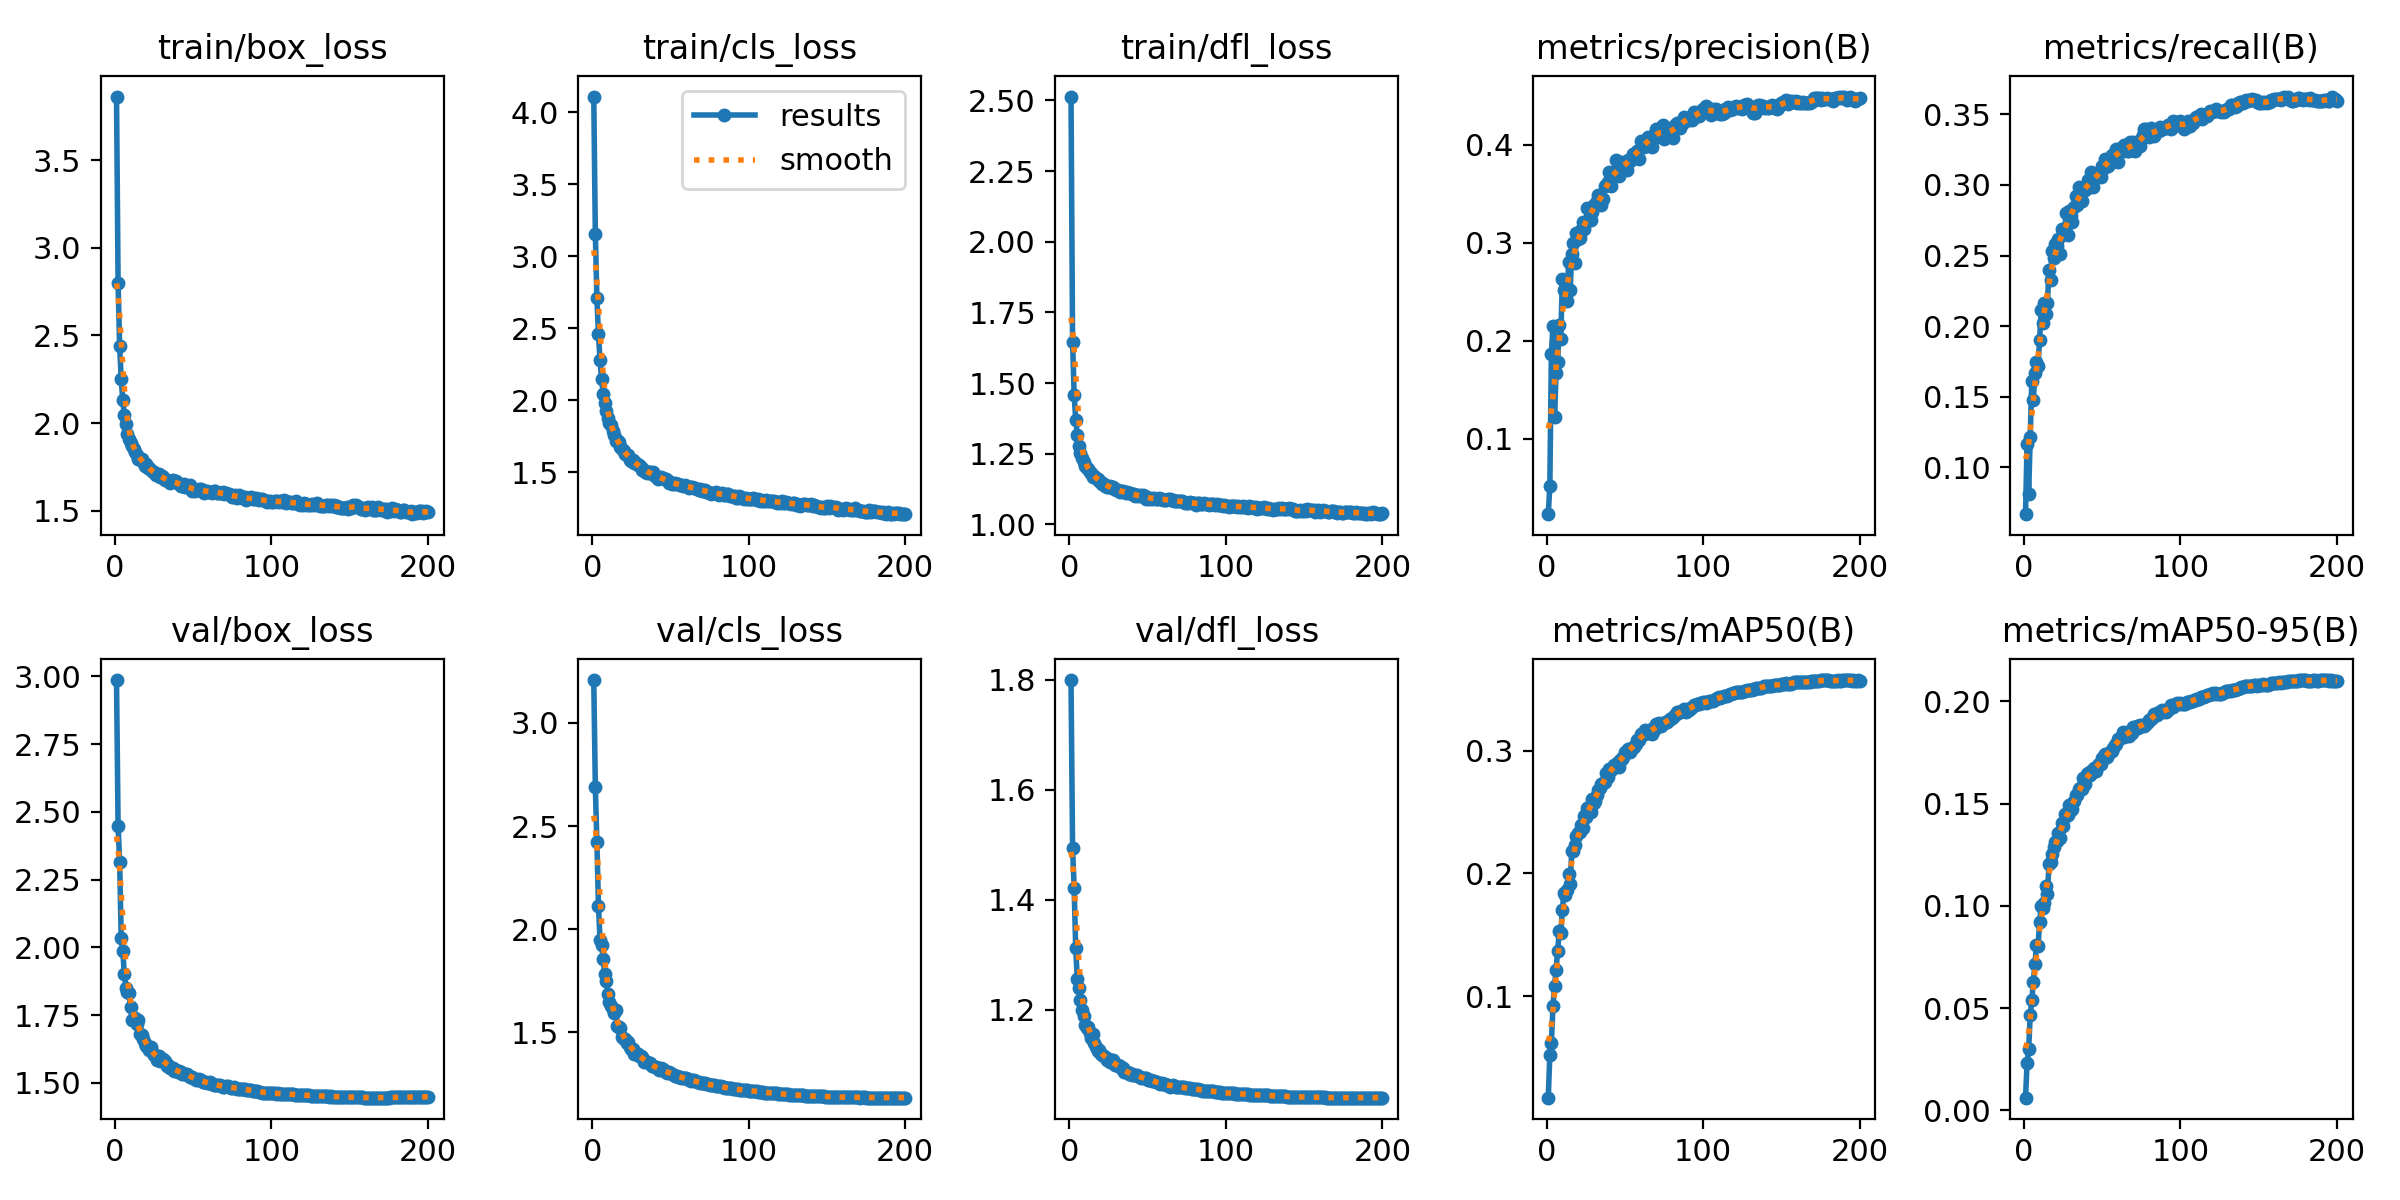

Data behind this chart, as committed beside it:
epoch, train/box_loss, train/cls_loss, train/dfl_loss, metrics/precision(B), metrics/recall(B), metrics/mAP50(B), metrics/mAP50-95(B), val/box_loss, val/cls_loss, val/dfl_loss, lr/pg0, lr/pg1, lr/pg2
1, 3.862, 4.107, 2.514, 0.02277, 0.06694, 0.01714, 0.00619, 2.986, 3.207, 1.8, 0.07007, 0.003325, 0.003325
2, 2.801, 3.156, 1.646, 0.05128, 0.117, 0.05171, 0.02303, 2.449, 2.689, 1.493, 0.04004, 0.006626, 0.006626
3, 2.439, 2.71, 1.459, 0.1866, 0.0814, 0.06172, 0.02977, 2.315, 2.423, 1.421, 0.009975, 0.009893, 0.009893
4, 2.25, 2.459, 1.371, 0.2155, 0.1214, 0.09206, 0.04669, 2.034, 2.113, 1.312, 0.009851, 0.009851, 0.009851
5, 2.132, 2.278, 1.318, 0.1221, 0.161, 0.1082, 0.05372, 1.986, 1.948, 1.255, 0.009802, 0.009802, 0.009802
6, 2.046, 2.145, 1.278, 0.1668, 0.1475, 0.1216, 0.06252, 1.901, 1.925, 1.24, 0.009753, 0.009753, 0.009753
7, 1.995, 2.047, 1.253, 0.1779, 0.1668, 0.1368, 0.07153, 1.851, 1.858, 1.218, 0.009703, 0.009703, 0.009703
8, 1.939, 1.982, 1.234, 0.2155, 0.1749, 0.1529, 0.08073, 1.834, 1.78, 1.199, 0.009654, 0.009654, 0.009654
9, 1.911, 1.925, 1.22, 0.2022, 0.1717, 0.1516, 0.08023, 1.831, 1.751, 1.189, 0.009604, 0.009604, 0.009604
10, 1.886, 1.874, 1.207, 0.2628, 0.1901, 0.1702, 0.0919, 1.779, 1.687, 1.172, 0.009555, 0.009555, 0.009555
11, 1.868, 1.84, 1.2, 0.2521, 0.2115, 0.184, 0.09995, 1.732, 1.645, 1.167, 0.009505, 0.009505, 0.009505
12, 1.851, 1.825, 1.196, 0.2503, 0.2023, 0.1822, 0.09905, 1.734, 1.627, 1.168, 0.009456, 0.009456, 0.009456
13, 1.834, 1.789, 1.186, 0.2409, 0.2162, 0.1863, 0.1013, 1.738, 1.613, 1.158, 0.009406, 0.009406, 0.009406
14, 1.818, 1.762, 1.181, 0.2806, 0.2086, 0.1991, 0.1097, 1.716, 1.592, 1.149, 0.009357, 0.009357, 0.009357
15, 1.796, 1.716, 1.166, 0.2517, 0.2165, 0.1916, 0.1058, 1.733, 1.61, 1.155, 0.009307, 0.009307, 0.009307
16, 1.794, 1.722, 1.171, 0.2885, 0.2397, 0.2182, 0.1206, 1.68, 1.529, 1.139, 0.009258, 0.009258, 0.009258
17, 1.797, 1.712, 1.165, 0.3002, 0.2326, 0.2182, 0.1215, 1.677, 1.525, 1.131, 0.009208, 0.009208, 0.009208
18, 1.78, 1.679, 1.16, 0.2793, 0.2533, 0.2228, 0.1252, 1.663, 1.519, 1.124, 0.009158, 0.009158, 0.009158
19, 1.758, 1.66, 1.155, 0.3103, 0.2485, 0.2302, 0.1289, 1.645, 1.476, 1.127, 0.009109, 0.009109, 0.009109
20, 1.764, 1.651, 1.15, 0.3039, 0.2581, 0.2327, 0.1314, 1.637, 1.467, 1.119, 0.009059, 0.009059, 0.009059
21, 1.743, 1.631, 1.145, 0.3046, 0.2565, 0.2337, 0.1317, 1.633, 1.466, 1.117, 0.00901, 0.00901, 0.00901
22, 1.741, 1.618, 1.142, 0.3133, 0.2615, 0.2397, 0.1355, 1.621, 1.45, 1.116, 0.00896, 0.00896, 0.00896
23, 1.732, 1.618, 1.137, 0.3207, 0.2511, 0.237, 0.1332, 1.633, 1.454, 1.114, 0.008911, 0.008911, 0.008911
24, 1.719, 1.584, 1.134, 0.3137, 0.2691, 0.2472, 0.1403, 1.609, 1.43, 1.108, 0.008861, 0.008861, 0.008861
25, 1.72, 1.582, 1.132, 0.3209, 0.2662, 0.2464, 0.1391, 1.604, 1.421, 1.109, 0.008812, 0.008812, 0.008812
26, 1.707, 1.583, 1.135, 0.3351, 0.2685, 0.2537, 0.1447, 1.599, 1.42, 1.104, 0.008762, 0.008762, 0.008762
27, 1.703, 1.567, 1.128, 0.3237, 0.2801, 0.2541, 0.144, 1.583, 1.394, 1.104, 0.008713, 0.008713, 0.008713
28, 1.708, 1.568, 1.131, 0.3232, 0.2647, 0.2504, 0.1442, 1.598, 1.402, 1.109, 0.008663, 0.008663, 0.008663
29, 1.694, 1.551, 1.124, 0.3317, 0.2819, 0.2608, 0.1491, 1.581, 1.393, 1.099, 0.008614, 0.008614, 0.008614
30, 1.696, 1.548, 1.123, 0.3382, 0.278, 0.2578, 0.1471, 1.584, 1.386, 1.099, 0.008564, 0.008564, 0.008564
31, 1.695, 1.538, 1.122, 0.3397, 0.2735, 0.2589, 0.1474, 1.588, 1.386, 1.098, 0.008515, 0.008515, 0.008515
32, 1.675, 1.516, 1.116, 0.3431, 0.2847, 0.2638, 0.1514, 1.579, 1.383, 1.097, 0.008466, 0.008466, 0.008466
33, 1.676, 1.514, 1.118, 0.3491, 0.2923, 0.2684, 0.1541, 1.563, 1.359, 1.093, 0.008416, 0.008416, 0.008416
34, 1.671, 1.506, 1.117, 0.3396, 0.2859, 0.27, 0.1541, 1.566, 1.36, 1.093, 0.008367, 0.008367, 0.008367
35, 1.656, 1.496, 1.113, 0.3382, 0.2986, 0.2725, 0.1571, 1.555, 1.355, 1.087, 0.008317, 0.008317, 0.008317
36, 1.671, 1.504, 1.111, 0.3446, 0.2952, 0.2737, 0.1577, 1.556, 1.349, 1.085, 0.008268, 0.008268, 0.008268
37, 1.673, 1.502, 1.113, 0.358, 0.2888, 0.2745, 0.1574, 1.556, 1.351, 1.086, 0.008218, 0.008218, 0.008218
38, 1.667, 1.492, 1.112, 0.3594, 0.2973, 0.2818, 0.1624, 1.544, 1.337, 1.083, 0.008169, 0.008169, 0.008169
39, 1.67, 1.5, 1.112, 0.3617, 0.2963, 0.2789, 0.1595, 1.547, 1.337, 1.085, 0.008119, 0.008119, 0.008119
40, 1.657, 1.475, 1.106, 0.3726, 0.2995, 0.2854, 0.1644, 1.541, 1.332, 1.081, 0.00807, 0.00807, 0.00807
41, 1.652, 1.475, 1.109, 0.3577, 0.3034, 0.2845, 0.165, 1.543, 1.332, 1.081, 0.00802, 0.00802, 0.00802
42, 1.639, 1.456, 1.1, 0.3685, 0.2985, 0.2849, 0.1641, 1.539, 1.328, 1.08, 0.007971, 0.007971, 0.007971
43, 1.64, 1.459, 1.102, 0.3683, 0.309, 0.2885, 0.166, 1.533, 1.316, 1.08, 0.007921, 0.007921, 0.007921
44, 1.651, 1.467, 1.101, 0.3841, 0.2983, 0.2882, 0.1656, 1.534, 1.325, 1.079, 0.007872, 0.007872, 0.007872
45, 1.637, 1.458, 1.103, 0.3742, 0.304, 0.2903, 0.1674, 1.534, 1.321, 1.077, 0.007822, 0.007822, 0.007822
46, 1.64, 1.457, 1.1, 0.3677, 0.3057, 0.287, 0.1658, 1.534, 1.315, 1.075, 0.007772, 0.007772, 0.007772
47, 1.642, 1.457, 1.103, 0.3741, 0.3086, 0.2927, 0.1691, 1.524, 1.306, 1.076, 0.007723, 0.007723, 0.007723
48, 1.647, 1.444, 1.101, 0.3829, 0.307, 0.2934, 0.1694, 1.523, 1.304, 1.075, 0.007673, 0.007673, 0.007673
49, 1.613, 1.426, 1.091, 0.3796, 0.3057, 0.2945, 0.1695, 1.523, 1.31, 1.075, 0.007624, 0.007624, 0.007624
50, 1.623, 1.436, 1.092, 0.3807, 0.3133, 0.2993, 0.1724, 1.516, 1.303, 1.072, 0.007574, 0.007574, 0.007574
51, 1.612, 1.42, 1.092, 0.374, 0.3119, 0.2992, 0.1731, 1.514, 1.301, 1.071, 0.007525, 0.007525, 0.007525
52, 1.617, 1.422, 1.093, 0.3847, 0.318, 0.3015, 0.1743, 1.509, 1.292, 1.071, 0.007476, 0.007476, 0.007476
53, 1.619, 1.424, 1.091, 0.3835, 0.3163, 0.299, 0.1727, 1.509, 1.29, 1.07, 0.007426, 0.007426, 0.007426
54, 1.625, 1.422, 1.093, 0.3851, 0.3138, 0.301, 0.1741, 1.513, 1.29, 1.07, 0.007377, 0.007377, 0.007377
55, 1.623, 1.42, 1.091, 0.3903, 0.3184, 0.303, 0.1754, 1.509, 1.283, 1.069, 0.007327, 0.007327, 0.007327
56, 1.613, 1.412, 1.091, 0.3906, 0.3215, 0.3032, 0.1756, 1.504, 1.286, 1.067, 0.007278, 0.007278, 0.007278
57, 1.604, 1.41, 1.092, 0.3919, 0.3165, 0.3053, 0.177, 1.502, 1.281, 1.067, 0.007228, 0.007228, 0.007228
58, 1.613, 1.409, 1.09, 0.3934, 0.3222, 0.3085, 0.1788, 1.503, 1.281, 1.064, 0.007178, 0.007178, 0.007178
59, 1.613, 1.412, 1.092, 0.3856, 0.3257, 0.3086, 0.179, 1.499, 1.279, 1.066, 0.007129, 0.007129, 0.007129
60, 1.61, 1.402, 1.085, 0.4038, 0.3164, 0.3133, 0.1814, 1.5, 1.277, 1.065, 0.007079, 0.007079, 0.007079
... 140 more rows
